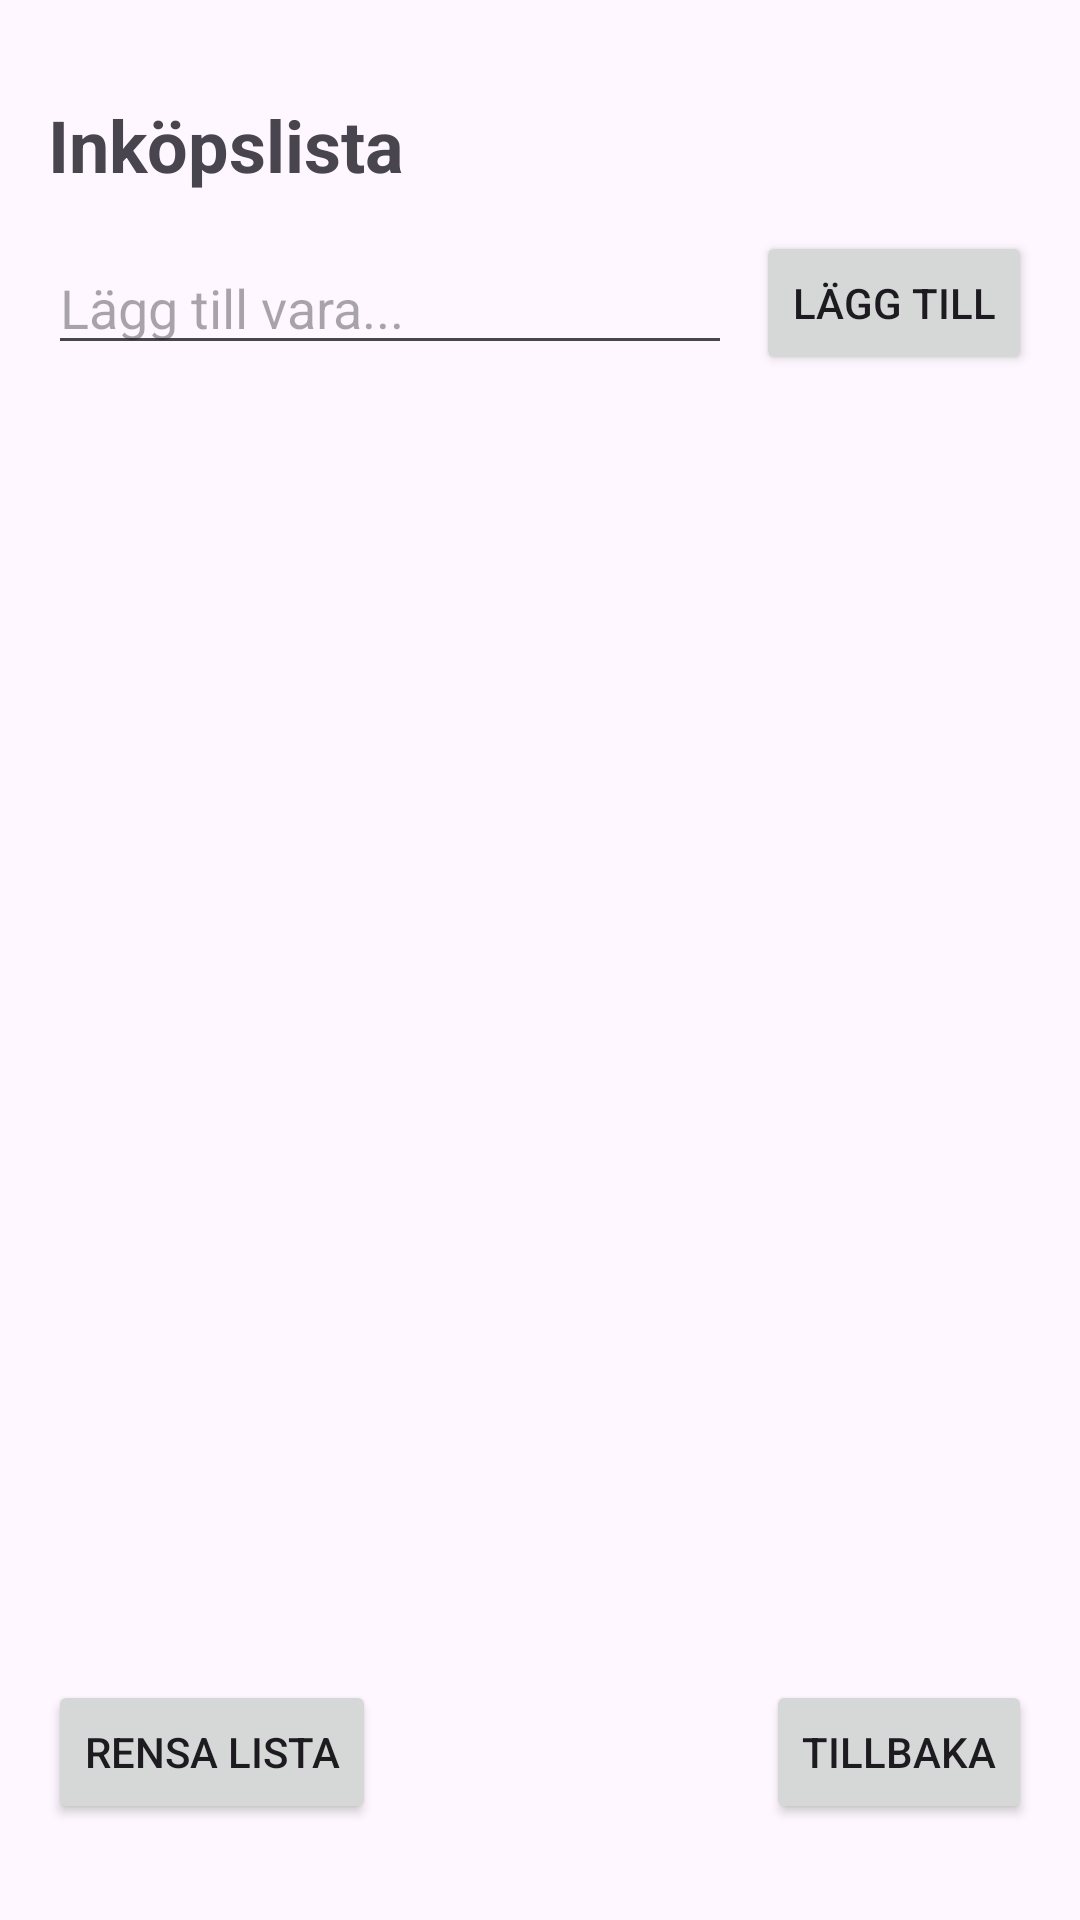

Here is an Android app screen rendered from its layout file. Give the layout XML and the strings, colors and styles it references.
<!-- AndroidManifest.xml: application theme Theme.SmartFridge -->
<!-- res/layout/activity_shopping_list.xml -->
<?xml version="1.0" encoding="utf-8"?>
<androidx.constraintlayout.widget.ConstraintLayout
    xmlns:android="http://schemas.android.com/apk/res/android"
    xmlns:app="http://schemas.android.com/apk/res-auto"
    android:layout_width="match_parent"
    android:layout_height="match_parent"
    android:padding="16dp">

    <TextView
        android:id="@+id/shoppingListTitle"
        android:layout_width="wrap_content"
        android:layout_height="wrap_content"
        android:text="Inköpslista"
        android:textSize="24sp"
        android:textStyle="bold"
        app:layout_constraintTop_toTopOf="parent"
        app:layout_constraintStart_toStartOf="parent"
        android:layout_marginTop="16dp" />

    <EditText
        android:id="@+id/shoppingInput"
        android:layout_width="0dp"
        android:layout_height="wrap_content"
        android:hint="Lägg till vara..."
        android:inputType="text"
        app:layout_constraintTop_toBottomOf="@id/shoppingListTitle"
        app:layout_constraintStart_toStartOf="parent"
        app:layout_constraintEnd_toStartOf="@id/addButton"
        android:layout_marginTop="16dp"
        android:layout_marginEnd="8dp" />

    <Button
        android:id="@+id/addButton"
        android:layout_width="wrap_content"
        android:layout_height="wrap_content"
        android:text="Lägg till"
        app:layout_constraintTop_toTopOf="@id/shoppingInput"
        app:layout_constraintBottom_toBottomOf="@id/shoppingInput"
        app:layout_constraintEnd_toEndOf="parent" />

    <ListView
        android:id="@+id/shoppingListView"
        android:layout_width="0dp"
        android:layout_height="0dp"
        app:layout_constraintTop_toBottomOf="@id/shoppingInput"
        app:layout_constraintBottom_toTopOf="@id/clearButton"
        app:layout_constraintStart_toStartOf="parent"
        app:layout_constraintEnd_toEndOf="parent"
        android:layout_marginTop="16dp" />

    <Button
        android:id="@+id/clearButton"
        android:layout_width="wrap_content"
        android:layout_height="wrap_content"
        android:text="Rensa lista"
        app:layout_constraintBottom_toBottomOf="parent"
        app:layout_constraintStart_toStartOf="parent"
        android:layout_marginBottom="16dp" />

    <Button
        android:id="@+id/backButton"
        android:layout_width="wrap_content"
        android:layout_height="wrap_content"
        android:text="Tillbaka"
        app:layout_constraintBottom_toBottomOf="parent"
        app:layout_constraintEnd_toEndOf="parent"
        android:layout_marginBottom="16dp" />

</androidx.constraintlayout.widget.ConstraintLayout>
<!-- resources referenced by this layout -->
<resources>
  <style name="Theme.SmartFridge" parent="Base.Theme.SmartFridge" />
  <style name="Base.Theme.SmartFridge" parent="Theme.Material3.DayNight.NoActionBar">
          
          
      </style>
</resources>
